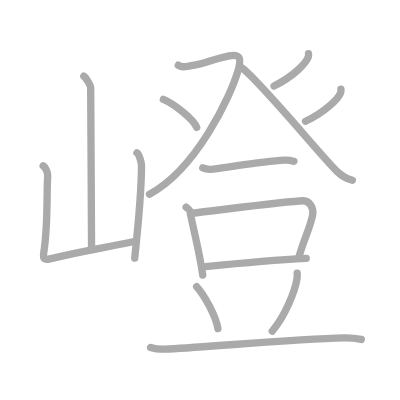
t = 0.00 s
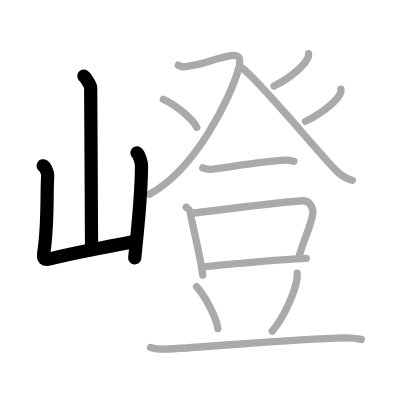
t = 3.00 s
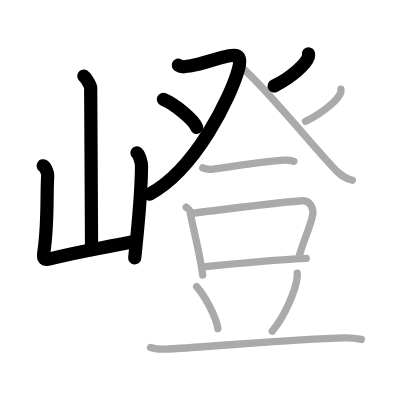
t = 6.00 s
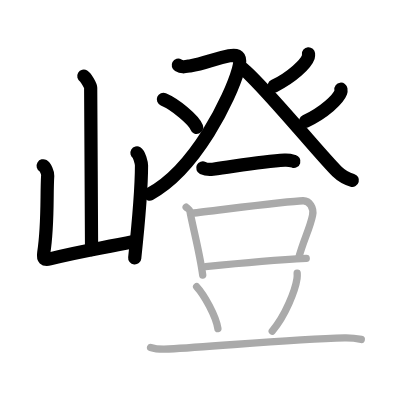
t = 9.00 s
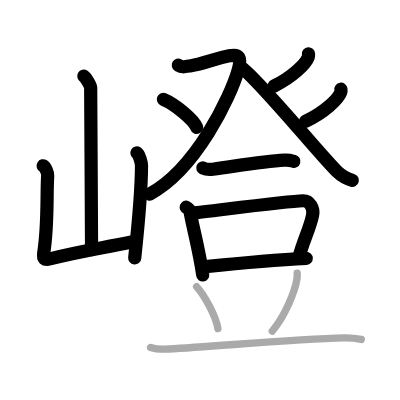
t = 12.00 s
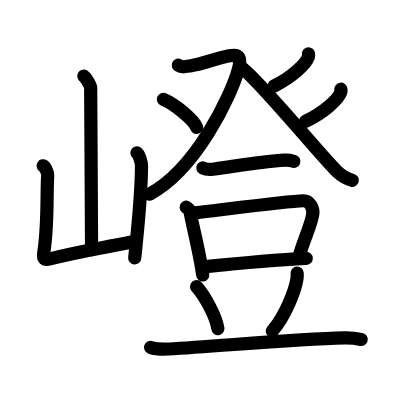
t = 15.00 s

The animated SVG that drew these frames (rendered in a browser with its animation timeline set to each time). Animation: 15 SMIL elements (animate=15); one cycle of 15.00 s.

<?xml version="1.0" standalone="no"?>
<!DOCTYPE svg PUBLIC "-//W3C//DTD SVG 1.1//EN"   "http://www.w3.org/Graphics/SVG/1.1/DTD/svg11.dtd">
<svg width="400px" height="400px"  version="1.1" xmlns="http://www.w3.org/2000/svg">
  <defs>
    <marker id="Triangle" viewBox="0 0 10 10" refX="0" refY="5" markerUnits="strokeWidth" markerWidth="3" style="stroke-opacity:0%;fill:#aaaaaa;" markerHeight="2" orient="auto">
      <path d="M 0 0 L 10 5 L 0 10 z" />
    </marker>
    
    <marker id="Arrow" viewBox="0 0 10 10" refX="5" refY="5" markerUnits="strokeWidth" markerWidth="1.8" style="stroke-opacity:0%;fill:#770000;" markerHeight="2" orient="auto">
      <path d="M 0 4 L 6 4 L 4 1 L 10 5 L 4 9 L 6 6 L 0 6 z" />
        <circle cx="5" cy="5" r="5" />
      </marker>
    
    <marker id="TriangleRed" viewBox="0 0 10 10" refX="0" refY="5" markerUnits="strokeWidth" markerWidth="3" style="stroke-opacity:0%;fill:#CC0000;" markerHeight="2" orient="auto">
      <path d="M 0 0 L 10 5 L 0 10 z" />
    </marker>
    
    <marker id="ArrowRed" viewBox="0 0 10 10" refX="5" refY="5" markerUnits="strokeWidth" markerWidth="1.8" style="stroke-opacity:0%;fill:#CC0000;" markerHeight="2" orient="auto">
      <path d="M 0 4 L 6 4 L 4 1 L 10 5 L 4 9 L 6 6 L 0 6 z" />
        <circle cx="5" cy="5" r="5" />
      </marker>
    
  </defs>
  
  <path style="fill:#ffffff; fill-opacity:100%; fill-rule:evenodd; stroke-width:0;" d="M 0 0 L 400px 0 L 400px 400px L 0 400px L 0 0" />

  <g transform="scale(3.6697247706422 3.6697247706422)">
<path style="fill:none; fill-opacity:0%; fill-rule:evenodd; stroke:#aaaaaa; stroke-opacity:100%; stroke-width: 1.5pt; stroke-linejoin:round; stroke-linecap:round;" d="M22.84 20.77c0.56 0.33 1.87 2.5 1.87 3.17c0 7 0.24 35.08 0.24 44.07"></path>
<path style="fill:none; fill-opacity:0%; fill-rule:evenodd; stroke:#aaaaaa; stroke-opacity:100%; stroke-width: 1.5pt; stroke-linejoin:round; stroke-linecap:round;" d="M11.76 45.17c0.62 0.37 1.29 1.92 1.24 2.67c-0.35 5.12 0.15 13.33-1.08 21.03c-0.27 1.67 0.18 2.06 1.69 1.68c8.59-2.14 12.53-2.61 22.97-4.74"></path>
<path style="fill:none; fill-opacity:0%; fill-rule:evenodd; stroke:#aaaaaa; stroke-opacity:100%; stroke-width: 1.5pt; stroke-linejoin:round; stroke-linecap:round;" d="M37.32 41.64c0.62 0.37 1.24 2.74 1.24 3.49c0 5.76-0.8 15.37-1.85 25.19"></path>
<path style="fill:none; fill-opacity:0%; fill-rule:evenodd; stroke:#aaaaaa; stroke-opacity:100%; stroke-width: 1.5pt; stroke-linejoin:round; stroke-linecap:round;" d="M48.58 17.77c1.06 0.59 1.47 0.48 3.18 0.2c4.46-0.73 5.93-1.81 10.7-2.76c2.83-0.56 3.39 0.51 2.49 3.72c-2.12 7.52-11.56 27.21-24.22 33.98"></path>
<path style="fill:none; fill-opacity:0%; fill-rule:evenodd; stroke:#aaaaaa; stroke-opacity:100%; stroke-width: 1.5pt; stroke-linejoin:round; stroke-linecap:round;" d="M44.52 27.08c3.21 1.35 8.28 5.54 9.08 7.64"></path>
<path style="fill:none; fill-opacity:0%; fill-rule:evenodd; stroke:#aaaaaa; stroke-opacity:100%; stroke-width: 1.5pt; stroke-linejoin:round; stroke-linecap:round;" d="M84.07 14.65c0.02 0.22 0.05 0.57-0.05 0.88c-0.64 1.86-4.32 5.41-9.34 7.91"></path>
<path style="fill:none; fill-opacity:0%; fill-rule:evenodd; stroke:#aaaaaa; stroke-opacity:100%; stroke-width: 1.5pt; stroke-linejoin:round; stroke-linecap:round;" d="M65.89 18.48c4.9 3.56 21.67 24.12 25.96 28.25c1.46 1.4 2.71 2 4.17 2.41"></path>
<path style="fill:none; fill-opacity:0%; fill-rule:evenodd; stroke:#aaaaaa; stroke-opacity:100%; stroke-width: 1.5pt; stroke-linejoin:round; stroke-linecap:round;" d="M92.9 24.31c0.03 0.22 0.06 0.56-0.05 0.87c-0.66 1.83-4.43 5.42-9.59 7.87"></path>
<path style="fill:none; fill-opacity:0%; fill-rule:evenodd; stroke:#aaaaaa; stroke-opacity:100%; stroke-width: 1.5pt; stroke-linejoin:round; stroke-linecap:round;" d="M55.26 45.76c0.72 0.34 2.04 0.44 2.76 0.34c7.71-1.06 13.55-2.1 19.56-2.46c1.2-0.07 1.92 0.16 2.52 0.33"></path>
<path style="fill:none; fill-opacity:0%; fill-rule:evenodd; stroke:#aaaaaa; stroke-opacity:100%; stroke-width: 1.5pt; stroke-linejoin:round; stroke-linecap:round;" d="M50.73 56.46c0.42 0.36 0.95 0.63 1.03 1.11c0.57 3.43 2.62 11.03 3.48 17.38"></path>
<path style="fill:none; fill-opacity:0%; fill-rule:evenodd; stroke:#aaaaaa; stroke-opacity:100%; stroke-width: 1.5pt; stroke-linejoin:round; stroke-linecap:round;" d="M52.33 58.09c6.36-0.69 25.91-3.27 30.25-3.38c1.79-0.04 3.01 1.95 2.6 3.94c-0.72 3.59-2.58 7.03-3.8 11.71"></path>
<path style="fill:none; fill-opacity:0%; fill-rule:evenodd; stroke:#aaaaaa; stroke-opacity:100%; stroke-width: 1.5pt; stroke-linejoin:round; stroke-linecap:round;" d="M55.99 72.66c6.54-0.67 22.23-2 27.46-2.26"></path>
<path style="fill:none; fill-opacity:0%; fill-rule:evenodd; stroke:#aaaaaa; stroke-opacity:100%; stroke-width: 1.5pt; stroke-linejoin:round; stroke-linecap:round;" d="M53.58 78.12c2.06 2.24 5.28 7.96 5.8 11.44"></path>
<path style="fill:none; fill-opacity:0%; fill-rule:evenodd; stroke:#aaaaaa; stroke-opacity:100%; stroke-width: 1.5pt; stroke-linejoin:round; stroke-linecap:round;" d="M80.98 74.41c0.02 0.37 0.04 0.96-0.04 1.5c-0.46 3.15-3.12 10.08-6.75 14.32"></path>
<path style="fill:none; fill-opacity:0%; fill-rule:evenodd; stroke:#aaaaaa; stroke-opacity:100%; stroke-width: 1.5pt; stroke-linejoin:round; stroke-linecap:round;" d="M41.03 94.67c1.29 0.43 3.65 0.5 4.95 0.43c13.42-0.71 33.68-2.72 47.96-3.02c2.15-0.04 3.44 0.2 4.51 0.42"></path>

<path style="fill:none; fill-opacity:0%; fill-rule:evenodd; stroke:#000000; stroke-opacity:100%; stroke-width: 2.7pt; stroke-linejoin:round; stroke-linecap:round;" d="M22.84 20.77c0.56 0.33 1.87 2.5 1.87 3.17c0 7 0.24 35.08 0.24 44.07" pathLength="100" stroke-dashoffset="100" stroke-dasharray="100 105"><animate id="dashAnim1" attributeName="stroke-dashoffset" from="100" to="0" dur="1s" calcMode="linear" fill="freeze"/></path>
<path style="fill:none; fill-opacity:0%; fill-rule:evenodd; stroke:#000000; stroke-opacity:100%; stroke-width: 2.7pt; stroke-linejoin:round; stroke-linecap:round;" d="M11.76 45.17c0.62 0.37 1.29 1.92 1.24 2.67c-0.35 5.12 0.15 13.33-1.08 21.03c-0.27 1.67 0.18 2.06 1.69 1.68c8.59-2.14 12.53-2.61 22.97-4.74" pathLength="100" stroke-dashoffset="100" stroke-dasharray="100 105"><animate id="dashAnim2" attributeName="stroke-dashoffset" from="100" to="0" dur="1s" calcMode="linear" begin="dashAnim1.end" fill="freeze"/></path>
<path style="fill:none; fill-opacity:0%; fill-rule:evenodd; stroke:#000000; stroke-opacity:100%; stroke-width: 2.7pt; stroke-linejoin:round; stroke-linecap:round;" d="M37.32 41.64c0.62 0.37 1.24 2.74 1.24 3.49c0 5.76-0.8 15.37-1.85 25.19" pathLength="100" stroke-dashoffset="100" stroke-dasharray="100 105"><animate id="dashAnim3" attributeName="stroke-dashoffset" from="100" to="0" dur="1s" calcMode="linear" begin="dashAnim2.end" fill="freeze"/></path>
<path style="fill:none; fill-opacity:0%; fill-rule:evenodd; stroke:#000000; stroke-opacity:100%; stroke-width: 2.7pt; stroke-linejoin:round; stroke-linecap:round;" d="M48.58 17.77c1.06 0.59 1.47 0.48 3.18 0.2c4.46-0.73 5.93-1.81 10.7-2.76c2.83-0.56 3.39 0.51 2.49 3.72c-2.12 7.52-11.56 27.21-24.22 33.98" pathLength="100" stroke-dashoffset="100" stroke-dasharray="100 105"><animate id="dashAnim4" attributeName="stroke-dashoffset" from="100" to="0" dur="1s" calcMode="linear" begin="dashAnim3.end" fill="freeze"/></path>
<path style="fill:none; fill-opacity:0%; fill-rule:evenodd; stroke:#000000; stroke-opacity:100%; stroke-width: 2.7pt; stroke-linejoin:round; stroke-linecap:round;" d="M44.52 27.08c3.21 1.35 8.28 5.54 9.08 7.64" pathLength="100" stroke-dashoffset="100" stroke-dasharray="100 105"><animate id="dashAnim5" attributeName="stroke-dashoffset" from="100" to="0" dur="1s" calcMode="linear" begin="dashAnim4.end" fill="freeze"/></path>
<path style="fill:none; fill-opacity:0%; fill-rule:evenodd; stroke:#000000; stroke-opacity:100%; stroke-width: 2.7pt; stroke-linejoin:round; stroke-linecap:round;" d="M84.07 14.65c0.02 0.22 0.05 0.57-0.05 0.88c-0.64 1.86-4.32 5.41-9.34 7.91" pathLength="100" stroke-dashoffset="100" stroke-dasharray="100 105"><animate id="dashAnim6" attributeName="stroke-dashoffset" from="100" to="0" dur="1s" calcMode="linear" begin="dashAnim5.end" fill="freeze"/></path>
<path style="fill:none; fill-opacity:0%; fill-rule:evenodd; stroke:#000000; stroke-opacity:100%; stroke-width: 2.7pt; stroke-linejoin:round; stroke-linecap:round;" d="M65.89 18.48c4.9 3.56 21.67 24.12 25.96 28.25c1.46 1.4 2.71 2 4.17 2.41" pathLength="100" stroke-dashoffset="100" stroke-dasharray="100 105"><animate id="dashAnim7" attributeName="stroke-dashoffset" from="100" to="0" dur="1s" calcMode="linear" begin="dashAnim6.end" fill="freeze"/></path>
<path style="fill:none; fill-opacity:0%; fill-rule:evenodd; stroke:#000000; stroke-opacity:100%; stroke-width: 2.7pt; stroke-linejoin:round; stroke-linecap:round;" d="M92.9 24.31c0.03 0.22 0.06 0.56-0.05 0.87c-0.66 1.83-4.43 5.42-9.59 7.87" pathLength="100" stroke-dashoffset="100" stroke-dasharray="100 105"><animate id="dashAnim8" attributeName="stroke-dashoffset" from="100" to="0" dur="1s" calcMode="linear" begin="dashAnim7.end" fill="freeze"/></path>
<path style="fill:none; fill-opacity:0%; fill-rule:evenodd; stroke:#000000; stroke-opacity:100%; stroke-width: 2.7pt; stroke-linejoin:round; stroke-linecap:round;" d="M55.26 45.76c0.72 0.34 2.04 0.44 2.76 0.34c7.71-1.06 13.55-2.1 19.56-2.46c1.2-0.07 1.92 0.16 2.52 0.33" pathLength="100" stroke-dashoffset="100" stroke-dasharray="100 105"><animate id="dashAnim9" attributeName="stroke-dashoffset" from="100" to="0" dur="1s" calcMode="linear" begin="dashAnim8.end" fill="freeze"/></path>
<path style="fill:none; fill-opacity:0%; fill-rule:evenodd; stroke:#000000; stroke-opacity:100%; stroke-width: 2.7pt; stroke-linejoin:round; stroke-linecap:round;" d="M50.73 56.46c0.42 0.36 0.95 0.63 1.03 1.11c0.57 3.43 2.62 11.03 3.48 17.38" pathLength="100" stroke-dashoffset="100" stroke-dasharray="100 105"><animate id="dashAnim10" attributeName="stroke-dashoffset" from="100" to="0" dur="1s" calcMode="linear" begin="dashAnim9.end" fill="freeze"/></path>
<path style="fill:none; fill-opacity:0%; fill-rule:evenodd; stroke:#000000; stroke-opacity:100%; stroke-width: 2.7pt; stroke-linejoin:round; stroke-linecap:round;" d="M52.33 58.09c6.36-0.69 25.91-3.27 30.25-3.38c1.79-0.04 3.01 1.95 2.6 3.94c-0.72 3.59-2.58 7.03-3.8 11.71" pathLength="100" stroke-dashoffset="100" stroke-dasharray="100 105"><animate id="dashAnim11" attributeName="stroke-dashoffset" from="100" to="0" dur="1s" calcMode="linear" begin="dashAnim10.end" fill="freeze"/></path>
<path style="fill:none; fill-opacity:0%; fill-rule:evenodd; stroke:#000000; stroke-opacity:100%; stroke-width: 2.7pt; stroke-linejoin:round; stroke-linecap:round;" d="M55.99 72.66c6.54-0.67 22.23-2 27.46-2.26" pathLength="100" stroke-dashoffset="100" stroke-dasharray="100 105"><animate id="dashAnim12" attributeName="stroke-dashoffset" from="100" to="0" dur="1s" calcMode="linear" begin="dashAnim11.end" fill="freeze"/></path>
<path style="fill:none; fill-opacity:0%; fill-rule:evenodd; stroke:#000000; stroke-opacity:100%; stroke-width: 2.7pt; stroke-linejoin:round; stroke-linecap:round;" d="M53.58 78.12c2.06 2.24 5.28 7.96 5.8 11.44" pathLength="100" stroke-dashoffset="100" stroke-dasharray="100 105"><animate id="dashAnim13" attributeName="stroke-dashoffset" from="100" to="0" dur="1s" calcMode="linear" begin="dashAnim12.end" fill="freeze"/></path>
<path style="fill:none; fill-opacity:0%; fill-rule:evenodd; stroke:#000000; stroke-opacity:100%; stroke-width: 2.7pt; stroke-linejoin:round; stroke-linecap:round;" d="M80.98 74.41c0.02 0.37 0.04 0.96-0.04 1.5c-0.46 3.15-3.12 10.08-6.75 14.32" pathLength="100" stroke-dashoffset="100" stroke-dasharray="100 105"><animate id="dashAnim14" attributeName="stroke-dashoffset" from="100" to="0" dur="1s" calcMode="linear" begin="dashAnim13.end" fill="freeze"/></path>
<path style="fill:none; fill-opacity:0%; fill-rule:evenodd; stroke:#000000; stroke-opacity:100%; stroke-width: 2.7pt; stroke-linejoin:round; stroke-linecap:round;" d="M41.03 94.67c1.29 0.43 3.65 0.5 4.95 0.43c13.42-0.71 33.68-2.72 47.96-3.02c2.15-0.04 3.44 0.2 4.51 0.42" pathLength="100" stroke-dashoffset="100" stroke-dasharray="100 105"><animate id="dashAnim15" attributeName="stroke-dashoffset" from="100" to="0" dur="1s" calcMode="linear" begin="dashAnim14.end" fill="freeze"/></path>

</g>

</svg>  
          
